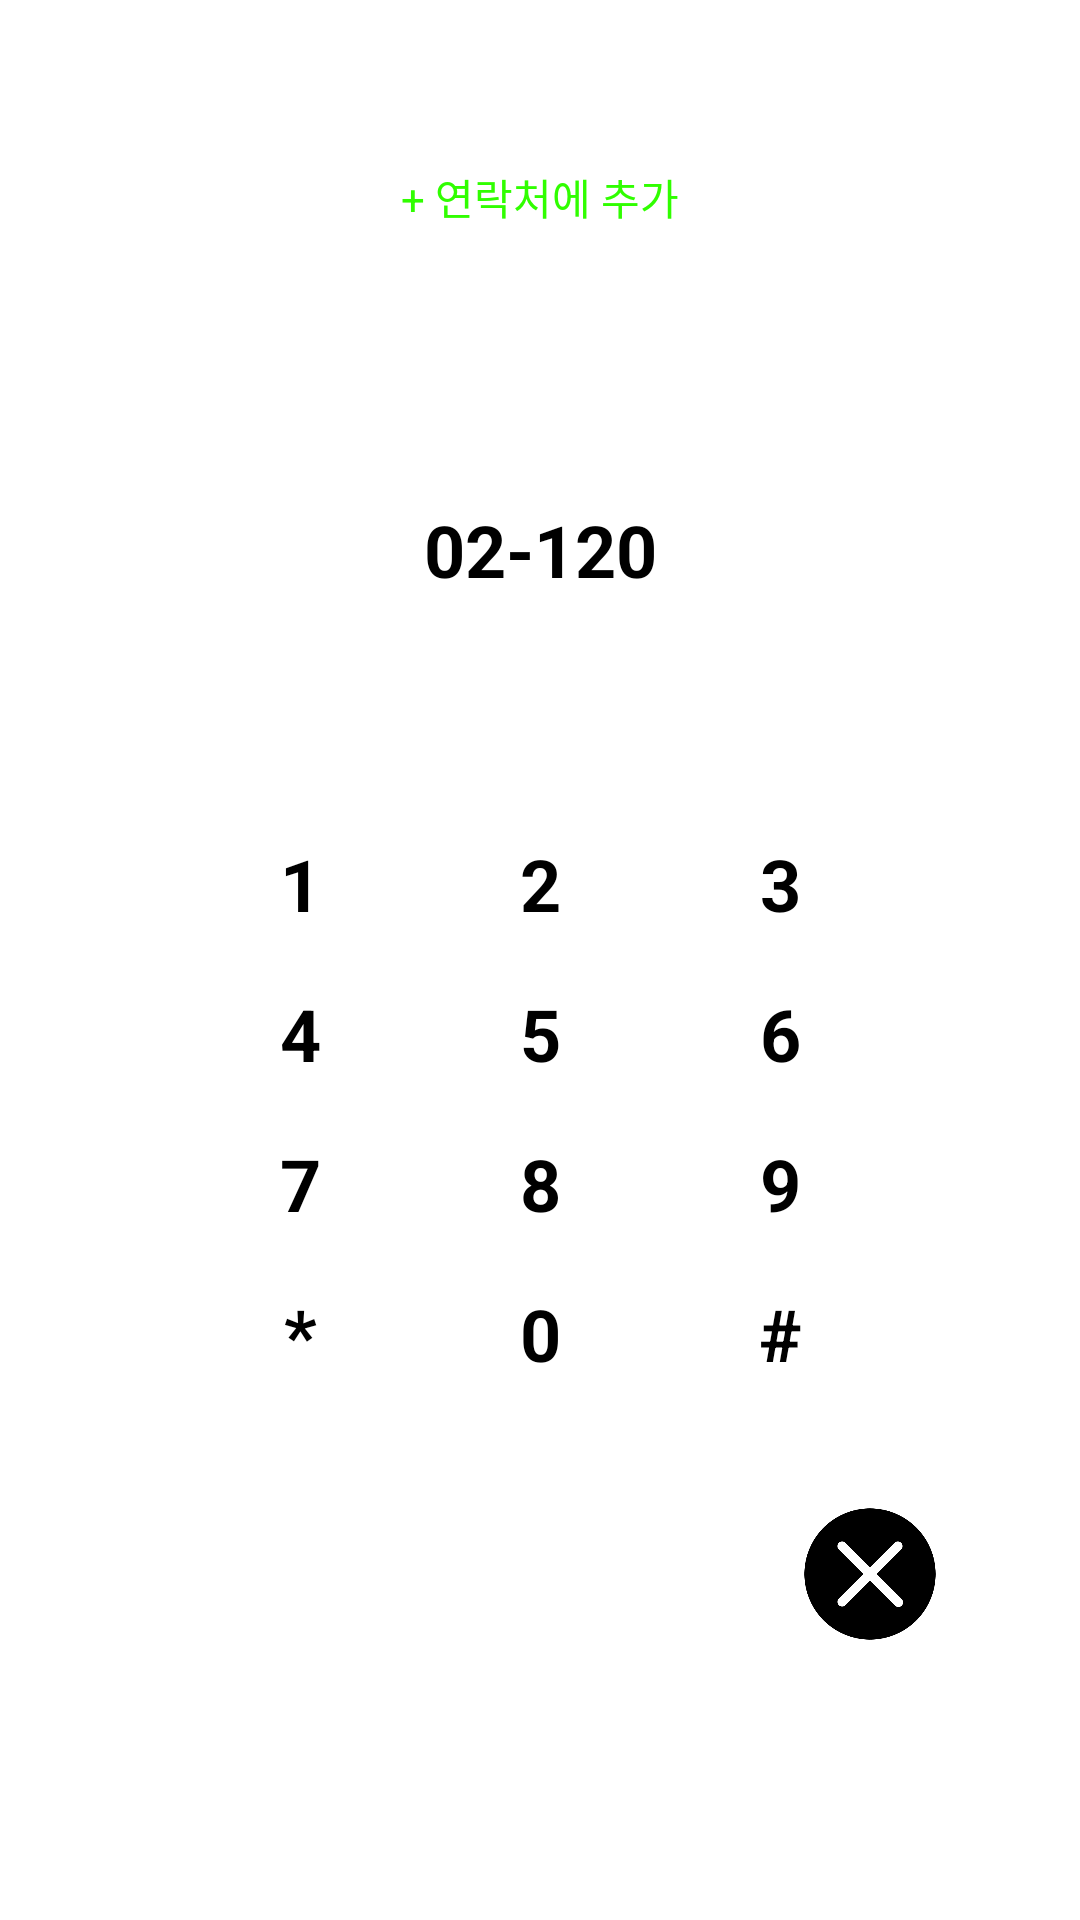

Here is an Android app screen rendered from its layout file. Give the layout XML and the strings, colors and styles it references.
<!-- AndroidManifest.xml: application theme Theme.AndoridFirst -->
<!-- res/layout/activity_sub27.xml -->
<?xml version="1.0" encoding="utf-8"?>
<androidx.constraintlayout.widget.ConstraintLayout xmlns:android="http://schemas.android.com/apk/res/android"
    xmlns:app="http://schemas.android.com/apk/res-auto"
    xmlns:tools="http://schemas.android.com/tools"
    android:layout_width="match_parent"
    android:layout_height="match_parent">

    <TextView
        android:id="@+id/textView8"
        android:layout_width="wrap_content"
        android:layout_height="wrap_content"
        android:layout_marginTop="20dp"
        android:layout_marginBottom="529dp"
        android:text="+ 연락처에 추가"
        android:textColor="#30FE00"
        app:layout_constraintBottom_toBottomOf="parent"
        app:layout_constraintEnd_toEndOf="parent"
        app:layout_constraintStart_toStartOf="parent"
        app:layout_constraintTop_toTopOf="parent" />

    <TextView
        android:id="@+id/textView9"
        android:layout_width="wrap_content"
        android:layout_height="wrap_content"
        android:layout_marginBottom="350dp"
        android:text="02-120"
        android:textColor="#000000"
        android:textSize="24sp"
        android:textStyle="bold"
        app:layout_constraintBottom_toBottomOf="parent"
        app:layout_constraintEnd_toEndOf="parent"
        app:layout_constraintStart_toStartOf="parent"
        app:layout_constraintTop_toBottomOf="@+id/textView8" />

    <GridLayout
        android:id="@+id/gridLayout"
        android:layout_width="wrap_content"
        android:layout_height="wrap_content"
        android:layout_gravity="center"
        android:layout_marginBottom="100dp"
        android:columnCount="6"
        android:orientation="horizontal"
        android:padding="30dp"
        app:layout_constraintBottom_toBottomOf="parent"
        app:layout_constraintEnd_toEndOf="parent"
        app:layout_constraintStart_toStartOf="parent"
        app:layout_constraintTop_toBottomOf="@+id/textView9">

        <TextView
            android:layout_width="50dp"
            android:layout_height="50dp"
            android:layout_rowSpan="2"
            android:layout_columnSpan="2"
            android:layout_gravity="center"
            android:gravity="center"
            android:padding="3dp"
            android:text="1"
            android:textColor="#000000"
            android:textSize="24sp"
            android:textStyle="bold" />

        <TextView
            android:layout_width="50dp"
            android:layout_height="50dp"
            android:layout_rowSpan="2"
            android:layout_columnSpan="2"
            android:layout_gravity="center"
            android:layout_marginLeft="30dp"
            android:gravity="center"
            android:padding="3dp"
            android:text="2"
            android:textColor="#000000"
            android:textSize="24sp"
            android:textStyle="bold" />

        <TextView
            android:layout_width="50dp"
            android:layout_height="50dp"
            android:layout_rowSpan="2"
            android:layout_columnSpan="2"
            android:layout_gravity="center"
            android:layout_marginLeft="30dp"
            android:gravity="center"
            android:padding="3dp"
            android:text="3"
            android:textColor="#000000"
            android:textSize="24sp"
            android:textStyle="bold" />

        <TextView
            android:layout_width="50dp"
            android:layout_height="50dp"
            android:layout_rowSpan="2"
            android:layout_columnSpan="2"
            android:layout_gravity="center"
            android:gravity="center"
            android:padding="3dp"
            android:text="4"
            android:textColor="#000000"
            android:textSize="24sp"
            android:textStyle="bold" />

        <TextView
            android:layout_width="50dp"
            android:layout_height="50dp"
            android:layout_rowSpan="2"
            android:layout_columnSpan="2"
            android:layout_gravity="center"
            android:layout_marginLeft="30dp"
            android:gravity="center"
            android:padding="3dp"
            android:text="5"
            android:textColor="#000000"
            android:textSize="24sp"
            android:textStyle="bold" />

        <TextView
            android:layout_width="50dp"
            android:layout_height="50dp"
            android:layout_rowSpan="2"
            android:layout_columnSpan="2"
            android:layout_gravity="center"
            android:layout_marginLeft="30dp"
            android:gravity="center"
            android:padding="3dp"
            android:text="6"
            android:textColor="#000000"
            android:textSize="24sp"
            android:textStyle="bold" />

        <TextView
            android:layout_width="50dp"
            android:layout_height="50dp"
            android:layout_rowSpan="2"
            android:layout_columnSpan="2"
            android:layout_gravity="center"
            android:gravity="center"
            android:padding="3dp"
            android:text="7"
            android:textColor="#000000"
            android:textSize="24sp"
            android:textStyle="bold" />

        <TextView
            android:layout_width="50dp"
            android:layout_height="50dp"
            android:layout_rowSpan="2"
            android:layout_columnSpan="2"
            android:layout_gravity="center"
            android:layout_marginLeft="30dp"
            android:gravity="center"
            android:padding="3dp"
            android:text="8"
            android:textColor="#000000"
            android:textSize="24sp"
            android:textStyle="bold" />

        <TextView
            android:layout_width="50dp"
            android:layout_height="50dp"
            android:layout_rowSpan="2"
            android:layout_columnSpan="2"
            android:layout_gravity="center"
            android:layout_marginLeft="30dp"
            android:gravity="center"
            android:padding="3dp"
            android:text="9"
            android:textColor="#000000"
            android:textSize="24sp"
            android:textStyle="bold" />

        <TextView
            android:layout_width="50dp"
            android:layout_height="50dp"
            android:layout_rowSpan="2"
            android:layout_columnSpan="2"
            android:layout_gravity="center"
            android:gravity="center"
            android:padding="3dp"
            android:text="*"
            android:textColor="#000000"
            android:textSize="24sp"
            android:textStyle="bold" />

        <TextView
            android:layout_width="50dp"
            android:layout_height="50dp"
            android:layout_rowSpan="2"
            android:layout_columnSpan="2"
            android:layout_gravity="center"
            android:layout_marginLeft="30dp"
            android:gravity="center"
            android:padding="3dp"
            android:text="0"
            android:textColor="#000000"
            android:textSize="24sp"
            android:textStyle="bold" />

        <TextView
            android:layout_width="50dp"
            android:layout_height="50dp"
            android:layout_rowSpan="2"
            android:layout_columnSpan="2"
            android:layout_gravity="center"
            android:layout_marginLeft="30dp"
            android:gravity="center"
            android:padding="3dp"
            android:text="#"
            android:textColor="#000000"
            android:textSize="24sp"
            android:textStyle="bold" />
    </GridLayout>

    <ImageView
        android:id="@+id/imageView5"
        android:layout_width="50dp"
        android:layout_height="50dp"
        app:layout_constraintStart_toStartOf="@+id/gridLayout"
        app:layout_constraintTop_toBottomOf="@+id/gridLayout"
        app:srcCompat="@drawable/hangoutsmeet" />

    <ImageView
        android:id="@+id/imageView6"
        android:layout_width="70dp"
        android:layout_height="70dp"
        app:layout_constraintEnd_toEndOf="parent"
        app:layout_constraintStart_toStartOf="parent"
        app:layout_constraintTop_toBottomOf="@+id/gridLayout"
        app:srcCompat="@drawable/phonecall" />

    <ImageView
        android:id="@+id/imageView7"
        android:layout_width="50dp"
        android:layout_height="50dp"
        app:layout_constraintEnd_toEndOf="@+id/gridLayout"
        app:layout_constraintTop_toBottomOf="@+id/gridLayout"
        app:srcCompat="@drawable/cancel" />

</androidx.constraintlayout.widget.ConstraintLayout>
<!-- resources referenced by this layout -->
<resources>
  <!-- drawable cancel: png bitmap (drawable, 12724 bytes) -->
  <style name="Theme.AndoridFirst" parent="Theme.MaterialComponents.DayNight.DarkActionBar">
          
          <item name="colorPrimary">@color/purple_500</item>
          <item name="colorPrimaryVariant">@color/purple_700</item>
          <item name="colorOnPrimary">@color/white</item>
          
          <item name="colorSecondary">@color/teal_200</item>
          <item name="colorSecondaryVariant">@color/teal_700</item>
          <item name="colorOnSecondary">@color/black</item>
          
          <item name="android:statusBarColor">?attr/colorPrimaryVariant</item>
          
      </style>
  <color name="purple_500">#FF6200EE</color>
  <color name="purple_700">#FF3700B3</color>
  <color name="white">#FFFFFFFF</color>
  <color name="teal_200">#FF03DAC5</color>
  <color name="teal_700">#FF018786</color>
  <color name="black">#FF000000</color>
</resources>
